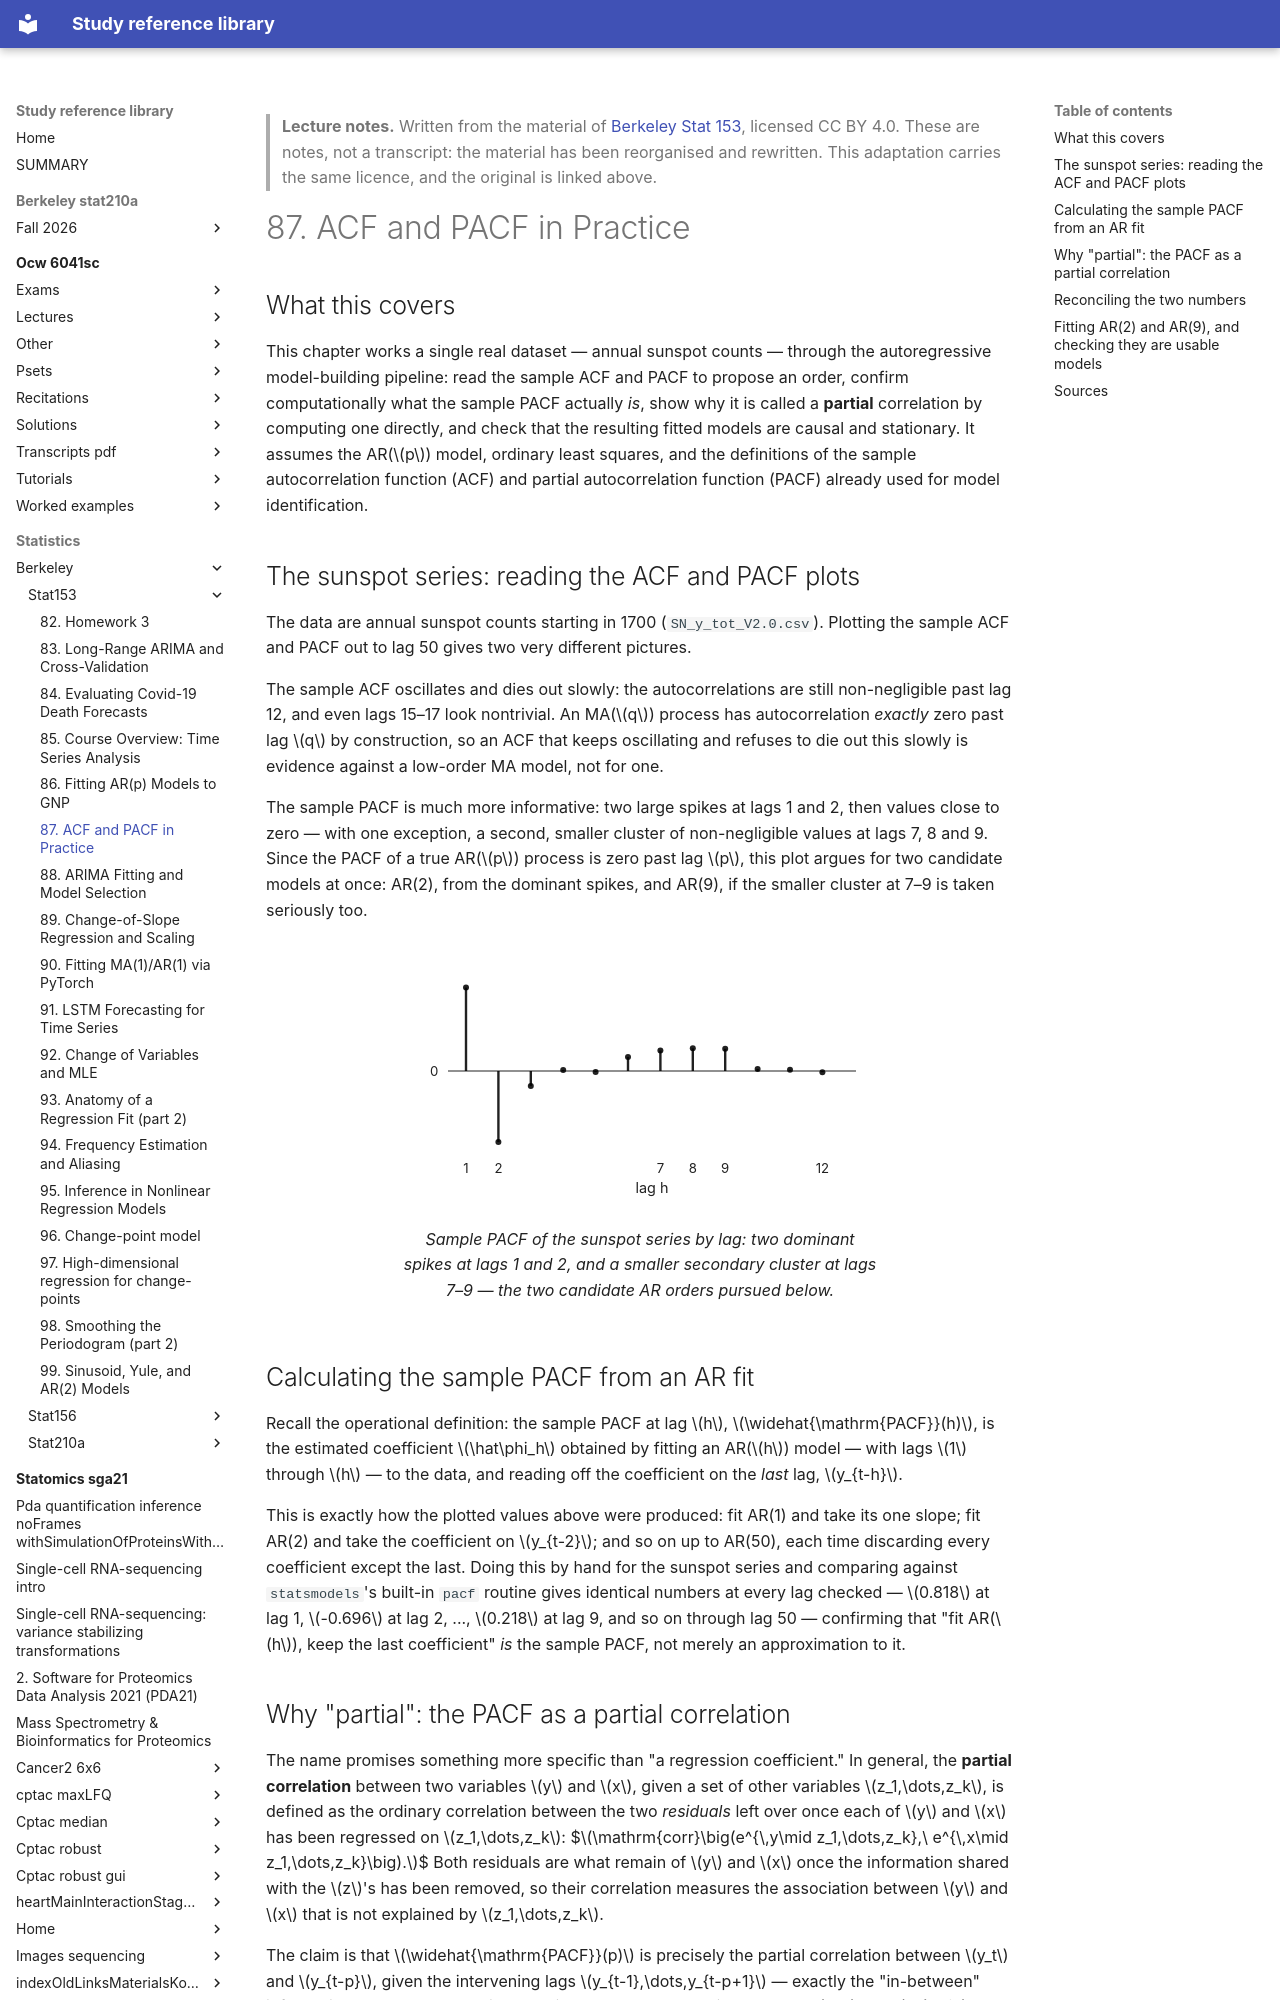

repository: Claptar/knowledge-base-library · page: statistics/berkeley/stat153/87-acf-and-pacf-in-practice/index.html · generator: mkdocs

---
title: "87. ACF and PACF in Practice"
course: "Berkeley Stat 153"
chapter: 87
source: "https://github.com/berkeley-stat153"
licence: "CC BY 4.0"
written: "2026-09-20"
---

> **Lecture notes.** Written from the material of [Berkeley Stat 153](https://github.com/berkeley-stat153), licensed CC BY 4.0. These are notes, not a transcript: the material has been reorganised and rewritten. This adaptation carries the same licence, and the original is linked above.

# 87. ACF and PACF in Practice

## What this covers

This chapter works a single real dataset — annual sunspot counts — through the autoregressive
model-building pipeline: read the sample ACF and PACF to propose an order, confirm computationally
what the sample PACF actually *is*, show why it is called a **partial** correlation by computing
one directly, and check that the resulting fitted models are causal and stationary. It assumes the
AR($p$) model, ordinary least squares, and the definitions of the sample autocorrelation function
(ACF) and partial autocorrelation function (PACF) already used for model identification.

## The sunspot series: reading the ACF and PACF plots

The data are annual sunspot counts starting in 1700 (`SN_y_tot_V2.0.csv`). Plotting the sample ACF
and PACF out to lag 50 gives two very different pictures.

The sample ACF oscillates and dies out slowly: the autocorrelations are still non-negligible past
lag 12, and even lags 15–17 look nontrivial. An MA($q$) process has autocorrelation *exactly* zero
past lag $q$ by construction, so an ACF that keeps oscillating and refuses to die out this slowly is
evidence against a low-order MA model, not for one.

The sample PACF is much more informative: two large spikes at lags 1 and 2, then values close to
zero — with one exception, a second, smaller cluster of non-negligible values at lags 7, 8 and 9.
Since the PACF of a true AR($p$) process is zero past lag $p$, this plot argues for two candidate
models at once: AR(2), from the dominant spikes, and AR(9), if the smaller cluster at 7–9 is taken
seriously too.

<figure>
<svg viewBox="0 0 400 220" role="img" aria-label="Sample PACF of the sunspot series by lag, showing two large spikes at lags 1 and 2 and a smaller cluster at lags 7 to 9">
  <line x1="40" y1="110" x2="380" y2="110" stroke="currentColor" stroke-width="1"/>
  <line x1="55" y1="110" x2="55" y2="40.5" stroke="currentColor" stroke-width="2"/>
  <circle cx="55" cy="40.5" r="2.5" fill="currentColor"/>
  <line x1="82" y1="110" x2="82" y2="169.2" stroke="currentColor" stroke-width="2"/>
  <circle cx="82" cy="169.2" r="2.5" fill="currentColor"/>
  <line x1="109" y1="110" x2="109" y2="122.4" stroke="currentColor" stroke-width="2"/>
  <circle cx="109" cy="122.4" r="2.5" fill="currentColor"/>
  <line x1="136" y1="110" x2="136" y2="109.1" stroke="currentColor" stroke-width="2"/>
  <circle cx="136" cy="109.1" r="2.5" fill="currentColor"/>
  <line x1="163" y1="110" x2="163" y2="110.8" stroke="currentColor" stroke-width="2"/>
  <circle cx="163" cy="110.8" r="2.5" fill="currentColor"/>
  <line x1="190" y1="110" x2="190" y2="98.4" stroke="currentColor" stroke-width="2"/>
  <circle cx="190" cy="98.4" r="2.5" fill="currentColor"/>
  <line x1="217" y1="110" x2="217" y2="92.9" stroke="currentColor" stroke-width="2"/>
  <circle cx="217" cy="92.9" r="2.5" fill="currentColor"/>
  <line x1="244" y1="110" x2="244" y2="91.1" stroke="currentColor" stroke-width="2"/>
  <circle cx="244" cy="91.1" r="2.5" fill="currentColor"/>
  <line x1="271" y1="110" x2="271" y2="91.5" stroke="currentColor" stroke-width="2"/>
  <circle cx="271" cy="91.5" r="2.5" fill="currentColor"/>
  <line x1="298" y1="110" x2="298" y2="108.3" stroke="currentColor" stroke-width="2"/>
  <circle cx="298" cy="108.3" r="2.5" fill="currentColor"/>
  <line x1="325" y1="110" x2="325" y2="109.0" stroke="currentColor" stroke-width="2"/>
  <circle cx="325" cy="109.0" r="2.5" fill="currentColor"/>
  <line x1="352" y1="110" x2="352" y2="111.0" stroke="currentColor" stroke-width="2"/>
  <circle cx="352" cy="111.0" r="2.5" fill="currentColor"/>
  <text x="25" y="114" font-size="11" fill="currentColor">0</text>
  <text x="55" y="195" text-anchor="middle" font-size="11" fill="currentColor">1</text>
  <text x="82" y="195" text-anchor="middle" font-size="11" fill="currentColor">2</text>
  <text x="217" y="195" text-anchor="middle" font-size="11" fill="currentColor">7</text>
  <text x="244" y="195" text-anchor="middle" font-size="11" fill="currentColor">8</text>
  <text x="271" y="195" text-anchor="middle" font-size="11" fill="currentColor">9</text>
  <text x="352" y="195" text-anchor="middle" font-size="11" fill="currentColor">12</text>
  <text x="210" y="212" text-anchor="middle" font-size="12" fill="currentColor">lag h</text>
</svg>
<figcaption>Sample PACF of the sunspot series by lag: two dominant spikes at lags 1 and 2, and a
smaller secondary cluster at lags 7–9 — the two candidate AR orders pursued below.</figcaption>
</figure>

## Calculating the sample PACF from an AR fit

Recall the operational definition: the sample PACF at lag $h$, $\widehat{\mathrm{PACF}}(h)$, is the
estimated coefficient $\hat\phi_h$ obtained by fitting an AR($h$) model — with lags $1$ through $h$
— to the data, and reading off the coefficient on the *last* lag, $y_{t-h}$.

This is exactly how the plotted values above were produced: fit AR(1) and take its one slope; fit
AR(2) and take the coefficient on $y_{t-2}$; and so on up to AR(50), each time discarding every
coefficient except the last. Doing this by hand for the sunspot series and comparing against
`statsmodels`'s built-in `pacf` routine gives identical numbers at every lag checked — $0.818$ at
lag 1, $-0.696$ at lag 2, ..., $0.218$ at lag 9, and so on through lag 50 — confirming that "fit
AR($h$), keep the last coefficient" *is* the sample PACF, not merely an approximation to it.
